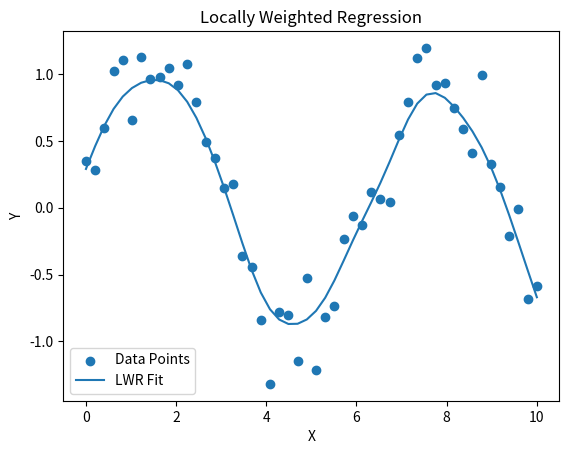

The matplotlib source for this figure:
# Locally Weighted Regression (LWR / LOWESS) - Non-Parametric Regression

import numpy as np
import matplotlib.pyplot as plt

# Generate synthetic dataset
np.random.seed(0)
X = np.linspace(0, 10, 50)
y = np.sin(X) + np.random.normal(0, 0.2, 50)

# Add bias term
X_mat = np.c_[np.ones(len(X)), X]

def locally_weighted_regression(x_query, X, y, tau):
    W = np.eye(len(X))
    for i in range(len(X)):
        diff = X[i][1] - x_query
        W[i, i] = np.exp(-(diff ** 2) / (2 * tau ** 2))

    theta = np.linalg.pinv(X.T @ W @ X) @ X.T @ W @ y
    return np.array([1, x_query]) @ theta

def predict(X, y, tau):
    y_pred = []
    for x in X[:, 1]:
        y_pred.append(locally_weighted_regression(x, X, y, tau))
    return np.array(y_pred)

# Bandwidth parameter
tau = 0.5

# Prediction
y_pred = predict(X_mat, y, tau)

# Plot
plt.figure()
plt.scatter(X, y, label="Data Points")
plt.plot(X, y_pred, label="LWR Fit")
plt.xlabel("X")
plt.ylabel("Y")
plt.legend()
plt.title("Locally Weighted Regression")
plt.show()
